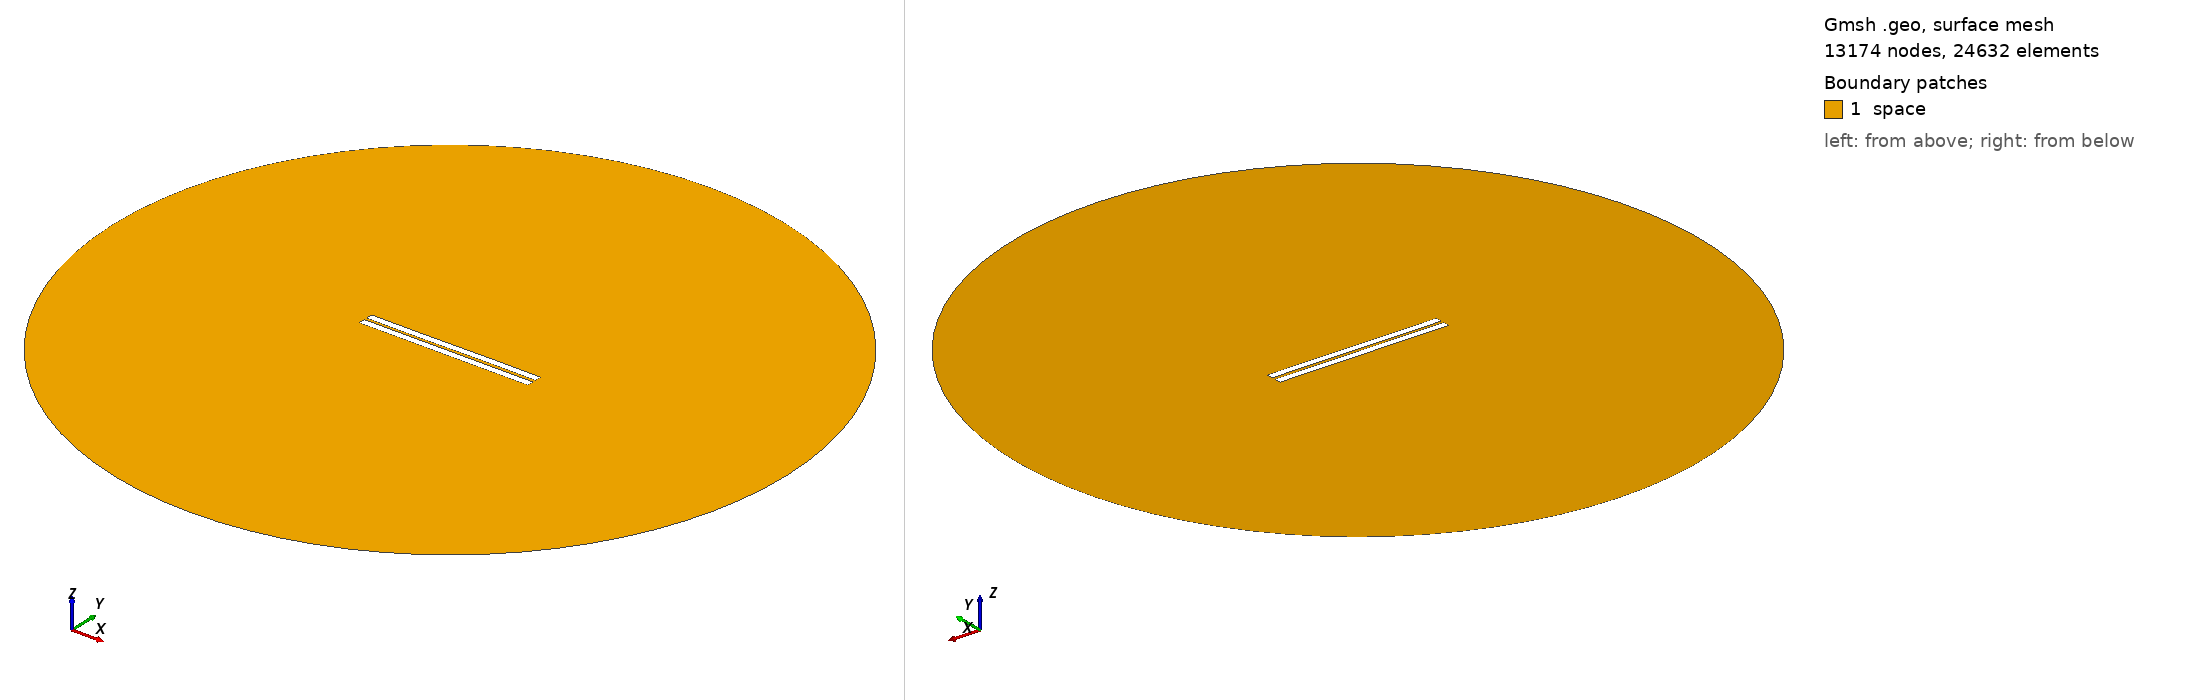

Gmsh geometry script, surface-meshed: 13174 nodes, 24632 surface elements. Boundary patches (legend numbers): 1 space. Left view from above one corner, right view from below the opposite corner. Legend entries are the model's physical surfaces. The drawing asked Gmsh for element sizes between 1% and 20% of the model's largest extent; the script's own settings can give other sizes.

=== 558.geo (drawn) ===
//---------------------------------------
// Geometry kernel
//---------------------------------------

SetFactory("OpenCASCADE");



//---------------------------------------
// Parameters of the geometry
//---------------------------------------

// Overetch of the upper plate
overetch = 0.0;

// Distance between the plates
distance = 1.5;

// Discretization over the x axis (for the deformation)
nx = 50; 

// Length of the plate
L = 100 - overetch; 

// Number of modes
n = 4; 

// 1st mode coefficient
coeff(1) = 0.15;
beta(1) = 0.596864 * 3.1415926535 / L;

// 2nd mode coefficient
coeff(2) = 0.0;
beta(2) = 1.49418 * 3.1415926535 / L;

// 3rd mode coefficient
coeff(3) = -0.075;
beta(3) = 2.50025 * 3.1415926535 / L;

// 4th mode coefficient
coeff(4) = 0.0;
beta(4) = 3.49999 * 3.1415926535 / L;



//---------------------------------------
// Upper plate (deformed rectangle)
//---------------------------------------

// Coordiantes of the upper plate
xmin = -50;
xmax = 50 - overetch;

// Height of the upper plate
yheight = 4 - 2 * overetch;

// Indexes of the points
UpperID[] = {};
LowerID[] = {};
LeftID[] = {};
RightID[] = {};

// Point index
p = 1;

// Horizontal edges
For i In {1:nx}
    x = xmin + (i-1)*(xmax - xmin)/(nx-1);

    y_bottom = distance / 2 + overetch;
    For j In {1:n}
        C = (Cosh(beta(j)*L) + Cos(beta(j)*L)) / (Sinh(beta(j)*L) + Sin(beta(j)*L));
        y_bottom  = y_bottom + coeff(j) * (Cosh(beta(j)*(x+50)) - Cos(beta(j)*(x+50)) - C * (Sinh(beta(j)*(x+50)) - Sin(beta(j)*(x+50))));
    EndFor

    y_top = y_bottom + yheight;

    Point(p) = {x, y_top, 0, 1.0};
    UpperID[i] = p;
    p = p + 1;

    Point(p) = {x, y_bottom, 0, 1.0};
    LowerID[i] = p;
    p = p + 1;
EndFor

// Create point lists
UpperPts[] = {}; LowerPts[] = {};
For i In {1:nx}
  UpperPts[] += {UpperID[i]};
  LowerPts[] += {LowerID[i]};
EndFor

// Build splines
Spline(1) = {UpperPts[]};
Spline(2) = {LowerPts[]};
Line(3) = {LowerPts[nx-1], UpperPts[nx-1]};
Line(4) = {LowerPts[0], UpperPts[0]};

// Build the plane surface
Curve Loop(1) = {2, 3, -1, -4};
Plane Surface(1) = {1};



//---------------------------------------
// Lower plate (rectangle)
//---------------------------------------

// Vertices
Point(1001) = {-50, -1, 0, 1.0};
Point(1002) = { 50, -1, 0, 1.0};
Point(1003) = { 50,  -5, 0, 1.0};
Point(1004) = {-50,  -5, 0, 1.0};

// Edges
Line(5) = {1001, 1002};
Line(6) = {1002, 1003};
Line(7) = {1003, 1004};
Line(8) = {1004, 1001};

// Plane surface
Line Loop(2) = {5, 6, 7, 8};
Plane Surface(2) = {2}; 



//---------------------------------------
// Outer (fictious) boundary
//---------------------------------------

// Points
Point(1005) = {0, 0, 0};       // Center
Point(1006) = {200, 0, 0};     // Start point
Point(1007) = {0, 200, 0};     // 90 degrees
Point(1008) = {-200, 0, 0};    // 180 degrees
Point(1009) = {0, -200, 0};    // 270 degrees

// Circle arcs (each needs start, center, end)
Circle(9) = {1006, 1005, 1007};
Circle(10) = {1007, 1005, 1008};
Circle(11) = {1008, 1005, 1009};
Circle(12) = {1009, 1005, 1006};

// Plane surface for the entire domain
Curve Loop(3) = {9, 10, 11, 12};
Surface(3) = {3};

// Subtract the plates from the whole domain to obtain the actual domain where we want to solve the equations
BooleanDifference{ Surface{3}; Delete; }{ Surface{1}; Surface{2}; Delete; }




//---------------------------------------
// Transfinite Lines/Curves
//---------------------------------------

// Set the number of points on the boundaries
r = 7;

// Plates
Transfinite Curve {1, 2} = 50*r Using Progression 1;
Transfinite Curve {3, 4} = 2*r Using Progression 1;
Transfinite Line {5, 7} = 50*r Using Progression 1;
Transfinite Line {6, 8} = 2*r Using Progression 1;

// Outer boundary
Transfinite Line {9, 10, 11, 12} = 20 Using Progression 1;



//---------------------------------------
// Physical groups
//---------------------------------------                

// Physical curves (boundaries)
Physical Line("force_segment", 10) = {2};
Physical Line("upper_plate", 11) = {1, 3, 4};
Physical Line("lower_plate", 12) = {5, 6, 7, 8};
Physical Line("boundary", 20) = {9, 10, 11, 12};

// Physical Surfaces
Physical Surface("space", 30) = {3};



//---------------------------------------
// 6. Generate the Mesh
//---------------------------------------

// 2D mesh generation
Mesh 2;
